Run: headless pygame with SDL's dummy video driver; simulated clock (each Clock.tick advances the game by its frame time, no real sleeping); random seed 0; keys injected as events and as key.get_pressed() state; no mouse input.
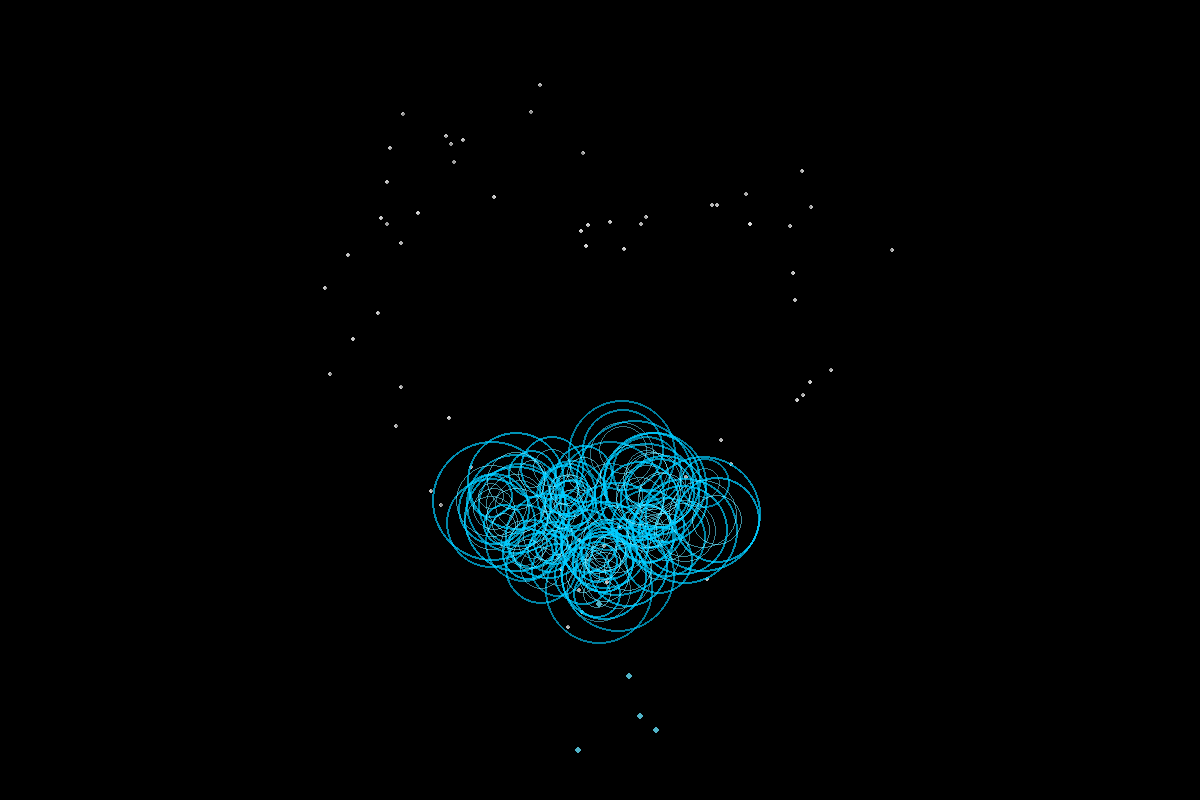
Frame 1 of 4 · flips 1–60 · no input
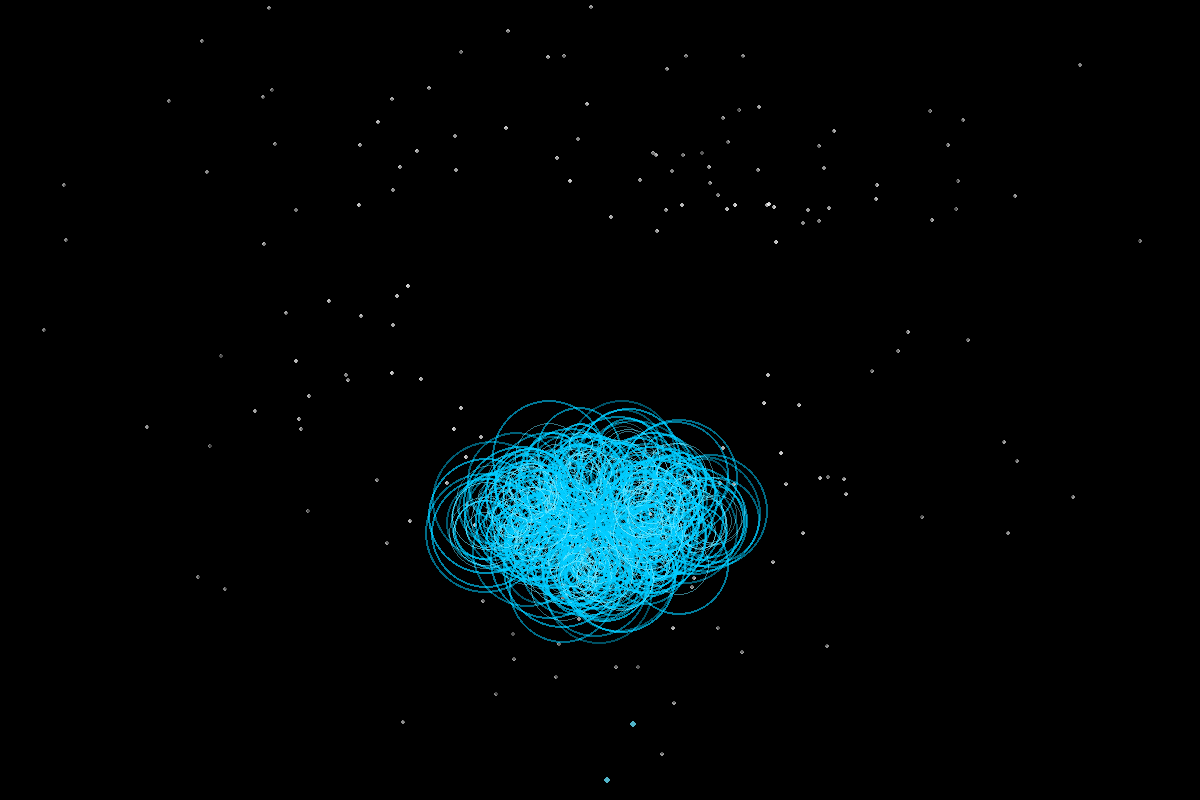
Frame 2 of 4 · flips 61–180 · tapped SPACE, RETURN · held RIGHT (→), D
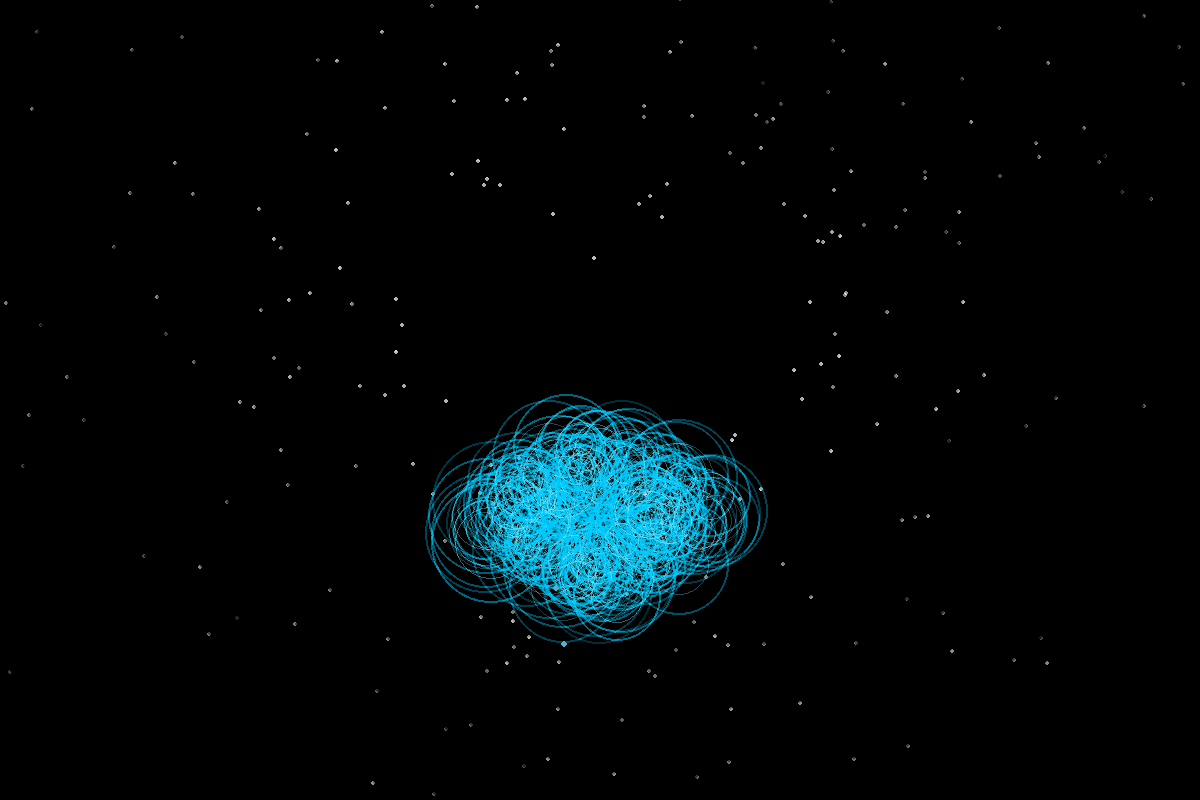
Frame 3 of 4 · flips 181–300 · held DOWN (↓), S
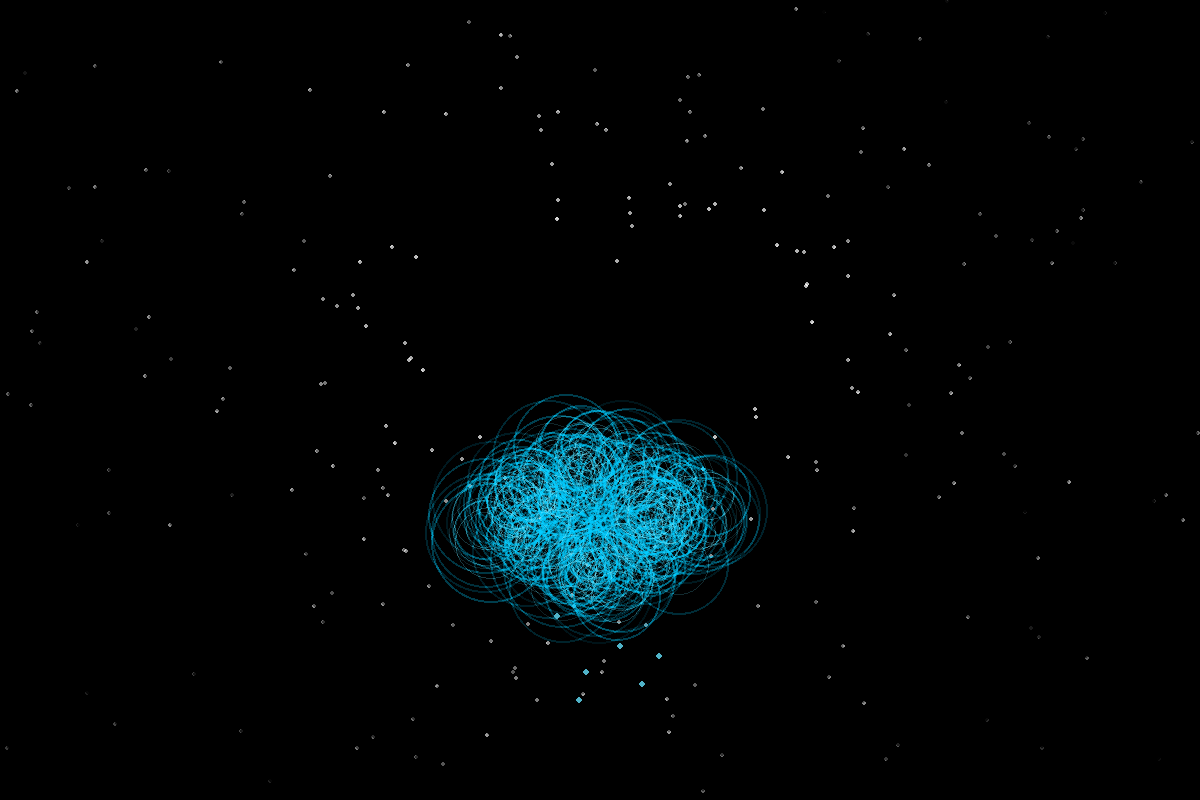
Frame 4 of 4 · flips 301–420 · held LEFT (←), A, UP (↑), W

The pygame program that drew these frames:

import math
import random
import pygame
from typing import List, Tuple

# ===================== 全局配置（统一参数） =====================
class Config:
    GRAVITY = 0.0
    AIR_DRAG = 1.0
    FLING_FORCE = 3.0
    TANGENT_FORCE = 2.2
    FPS = 120
    PATH_SMOOTHNESS = 300
    HEART_PARTICLE_COUNT = 800
    ROSE_PETAL_COUNT = 200
    SCREEN_WIDTH = 1200
    SCREEN_HEIGHT = 800
    # 冰晶蓝配色
    MAIN_BLUE = (0, 204, 255, 220)
    LIGHT_BLUE = (102, 229, 255, 200)
    DARK_BLUE = (0, 102, 204, 255)

# ===================== 爱心流光模块 =====================
def generate_heart_path(center: Tuple[float, float], scale: float, num_points: int):
    path = []
    for i in range(num_points):
        t = 2 * math.pi * i / num_points
        x_rel = 16 * math.sin(t) ** 3
        y_rel = 13 * math.cos(t) - 5 * math.cos(2*t) - 2 * math.cos(3*t) - math.cos(4*t)
        x = center[0] + x_rel * scale
        y = center[1] - y_rel * scale
        path.append((x, y))
    return path

def resample_path_evenly(path: List[Tuple[float, float]], target_count: int) -> List[Tuple[float, float]]:
    arc_lengths = [0.0]
    for i in range(1, len(path)):
        dx = path[i][0] - path[i-1][0]
        dy = path[i][1] - path[i-1][1]
        arc_lengths.append(arc_lengths[-1] + math.hypot(dx, dy))
    total_length = arc_lengths[-1]
    even_path = []
    for i in range(target_count):
        target_dist = total_length * i / target_count
        idx = arc_lengths.index(next(x for x in arc_lengths if x >= target_dist))
        even_path.append(path[idx])
    return even_path

class SmoothPath:
    def __init__(self, center: Tuple[float, float], scale: float):
        self.center = center
        self.scale = scale
        raw = generate_heart_path(center, scale, Config.PATH_SMOOTHNESS)
        self.raw_path = resample_path_evenly(raw, Config.PATH_SMOOTHNESS)
        self.points = self.raw_path.copy()
        self.length = len(self.points)

    def get_point(self, t: float):
        idx = int(t * self.length) % self.length
        return self.points[idx]

class HeartParticle:
    __slots__ = ('x', 'y', 'vx', 'vy', 'image', 'life')
    def __init__(self, x: float, y: float, heart_center: Tuple[float, float], move_dir: Tuple[float, float]):
        self.x, self.y = x, y
        self.life = 1.0
        dx_to_center = x - heart_center[0]
        dy_to_center = y - heart_center[1]
        dist_to_center = math.hypot(dx_to_center, dy_to_center) or 1
        radial_dir_x, radial_dir_y = dx_to_center/dist_to_center, dy_to_center/dist_to_center

        move_dist = math.hypot(*move_dir) or 1
        tangent_dir_x, tangent_dir_y = move_dir[0]/move_dist, move_dir[1]/move_dist

        outward_speed = Config.FLING_FORCE * random.uniform(0.6, 1.4)
        tangent_speed = Config.TANGENT_FORCE * random.uniform(0.5, 1.2)
        random_angle = random.uniform(0, 2*math.pi)
        random_speed = Config.FLING_FORCE * random.uniform(0.1, 0.4)

        self.vx = radial_dir_x*outward_speed + tangent_dir_x*tangent_speed + math.cos(random_angle)*random_speed
        self.vy = radial_dir_y*outward_speed + tangent_dir_y*tangent_speed
        self.image = pygame.Surface((4,4), pygame.SRCALPHA)
        pygame.draw.circle(self.image, (255,255,255,220), (2,2), 2)

    def update(self, dt: float):
        self.vx *= Config.AIR_DRAG
        self.vy *= Config.AIR_DRAG + Config.GRAVITY
        self.x += self.vx * dt * 60
        self.y += self.vy * dt * 60
        self.life -= dt * 0.3

    def draw(self, screen):
        if self.life > 0:
            self.image.set_alpha(int(self.life*255))
            screen.blit(self.image, (self.x, self.y))

# ===================== 蓝蔷薇+水滴模块 =====================
class RosePetal:
    def __init__(self, x, y, size, angle):
        self.x = x
        self.y = y
        self.size = size
        self.angle = angle
        self.life = 1.0

    def draw(self, screen):
        if self.life > 0:
            surface = pygame.Surface((self.size*2, self.size*2), pygame.SRCALPHA)
            t = pygame.draw
            t.circle(surface, Config.MAIN_BLUE, (self.size, self.size), self.size, 2)
            t.circle(surface, Config.LIGHT_BLUE, (self.size, self.size), self.size*0.6, 1)
            surface.set_alpha(int(self.life*255))
            screen.blit(surface, (self.x-self.size, self.y-self.size))

    def update(self, dt):
        self.life -= dt * 0.2

class WaterDrop:
    def __init__(self, x, y):
        self.x = x
        self.y = y
        self.speed = random.randint(3,6)
        self.life = 1.0

    def update(self, dt):
        self.y += self.speed
        self.life -= dt * 0.03

    def draw(self, screen):
        if self.life > 0:
            pygame.draw.circle(screen, Config.LIGHT_BLUE, (int(self.x), int(self.y)), 3)

# ===================== 主融合程序（已删除所有字体代码） =====================
def main():
    pygame.init()
    screen = pygame.display.set_mode((Config.SCREEN_WIDTH, Config.SCREEN_HEIGHT))
    pygame.display.set_caption("心海流光 · 蓝蔷薇")
    clock = pygame.time.Clock()
    heart_center = (Config.SCREEN_WIDTH//2, Config.SCREEN_HEIGHT//2 - 50)
    rose_center = (Config.SCREEN_WIDTH//2, Config.SCREEN_HEIGHT//2 + 120)
    path = SmoothPath(heart_center, 12)

    heart_particles = []
    rose_petals = []
    water_drops = []
    trail_surface = pygame.Surface(screen.get_size(), pygame.SRCALPHA)

    running = True
    while running:
        dt = clock.tick(Config.FPS) / 1000
        for e in pygame.event.get():
            if e.type == pygame.QUIT:
                running = False

        # 1. 生成爱心流光粒子
        if len(heart_particles) < Config.HEART_PARTICLE_COUNT:
            t = random.random()
            px, py = path.get_point(t)
            move_dir = (math.cos(t*math.pi*2), math.sin(t*math.pi*2))
            heart_particles.append(HeartParticle(px, py, heart_center, move_dir))

        # 2. 生成蓝蔷薇花瓣
        if len(rose_petals) < Config.ROSE_PETAL_COUNT:
            angle = random.uniform(0, math.pi*2)
            size = random.randint(20,60)
            x = rose_center[0] + math.cos(angle)*random.randint(30,120)
            y = rose_center[1] + math.sin(angle)*random.randint(20,80)
            rose_petals.append(RosePetal(x, y, size, angle))

        # 3. 生成蔷薇水滴
        if random.random() < 0.08:
            water_drops.append(WaterDrop(rose_center[0]+random.randint(-60,60), rose_center[1]))

        # 4. 更新+绘制所有元素
        trail_surface.fill((0,0,0,18), special_flags=pygame.BLEND_RGBA_MIN)
        # 爱心粒子
        for p in heart_particles[:]:
            p.update(dt)
            p.draw(trail_surface)
            if p.life <= 0:
                heart_particles.remove(p)
        # 蔷薇花瓣
        for petal in rose_petals[:]:
            petal.update(dt)
            petal.draw(trail_surface)
            if petal.life <= 0:
                rose_petals.remove(petal)
        # 水滴
        for drop in water_drops[:]:
            drop.update(dt)
            drop.draw(trail_surface)
            if drop.life <= 0 or drop.y > Config.SCREEN_HEIGHT:
                water_drops.remove(drop)

        screen.fill((0,0,0))
        screen.blit(trail_surface, (0,0))
        pygame.display.flip()
    pygame.quit()

if __name__ == "__main__":
    main()
